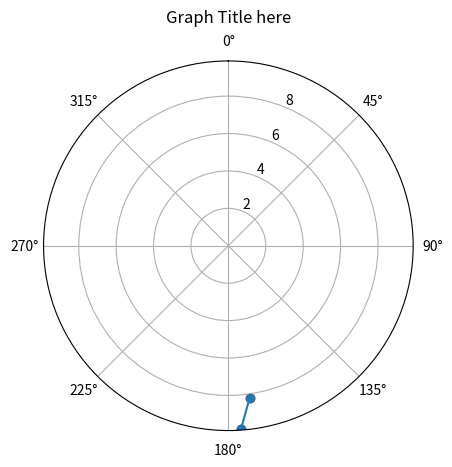

Write the Python code that produced this figure.
import math


import matplotlib.pyplot as plt 
import matplotlib.transforms as mtransforms 
#import numpy as np 
from matplotlib.transforms import offset_copy 

pi = 3.14159265358979323846
CPB = 0
CPD = 0

#import matplotlib.pyplot as plt
#import numpy as np

#Outdated versions of CPA ====================
def FindCPA2 (ID, Course, Bearing1, Range1, Time1, Bearing2, Range2, Time2):
    '''
    this function finds the Closest Point of Approach for 2 given detections.
    provide the boat's course (in degrees), the bearing, range, and time of 1st and 2nd detection.
    the function will print 4 things, CPA Bearing, CPA Range, CPA time, and CPA ETA each corresponding to:
    CPA Bearing: The angle at which we will be the closest to the target    [deg]
    CPA Range: The closest we'll ever get to the target                     [m]
    CPA Time: Time when the things above happen                             [s]
    CPA ETA: Time we have until CPA Time                                    [s]

    -------------------------------------------------------------------------------------------------------
    PS: I know its a lot of math, check the github repo for an attempt of making this into a graphic explanation.
    its 5AM, I cant explain trigonometry.
    '''
    #print("============================================================================================")
    AngleBetweenBearings = Bearing1 - Bearing2  #find angle between the points
    AngleBB = AngleBetweenBearings * (pi/180)   #convert to rads
    DistanceCovered = math.sqrt(Range1**2+ Range2**2 - 2*Range1*Range2*math.cos(AngleBB))  #cosine rule to find the relatve distance that the target traveled
    RMLtoBearing = math.asin((Range1*math.sin(AngleBB))/DistanceCovered)    #Sine rule to find relative motion line (RML) angle
    if RMLtoBearing > pi:                                                   #making sure its proper numbers
        RMLtoBearing = RMLtoBearing - pi
    #print("============================================================================================")
    CPADistance = Range2 * math.sin(RMLtoBearing)                           #Sine rule again, but this time to find the CPA distance
    DistanceToCover = math.sqrt(Range2**2-CPADistance**2)                   #Pythagorean Theorem to find distance between 2nd Detection and CPA
    PrimaryBearing = math.asin(DistanceToCover/Range2)                             #Sine rule to find angle from 2nd bearing
    CPABearing = math.radians(Bearing2) - PrimaryBearing                           #translating that to true bearing
    if CPABearing < 0:                                                      #formating (so it doesnt show -20 degrees, but instead 340)
        CPABearing = pi*2 + CPABearing 
    if CPABearing > 6.28:                                                   #formating again (20 degrees instead of 380)
        CPABearing = CPABearing -6.28
    TargetRMS = DistanceCovered / (Time2-Time1)                             #relative motion speed (RMS) is distance covered over time
    CPAEta = DistanceToCover/TargetRMS                                      #Time from 2nd detection till CPA
    CPATime = Time2+CPAEta                                                  #global time? TODO make it use native clock
    TargetRML = abs(math.degrees(Bearing2)) + abs(math.degrees(RMLtoBearing))       #RML angle
    if TargetRML < 0:
        while TargetRML < 360:
            TargetRML = TargetRML + 180
    if TargetRML > 360:
        while TargetRML > 360:
            TargetRML = TargetRML -180
    #print("============================================================================================")
    #passing params to object    
    #CPADistance
    #CPABearing
    #CPAEta
    #CPATime
    #TargetRMS
    #TargetRML 
    #returns
    print("Bearing1: "+ str(Bearing1) + "Range1: " + str(Range1) + "Bearing 2: "+ str(Bearing2) + "Range 2: " + str(Range2))
    print("CPA Bearing: "+ str(math.degrees(CPABearing)) + " || CPA Range: "+str(CPADistance)+ " || CPATime: "+str(CPATime)+ " || CPA ETA: "+ str(CPAEta)+ " || RML: "+str(TargetRML))
    print("Target RMS"+ str(TargetRMS))

def FindCPA3 (ID, Course, Bearing1D, Range1, Time1, Bearing2D, Range2, Time2):
    '''
    this function finds the Closest Point of Approach for 2 given detections.
    provide the boat's course (in degrees), the bearing, range, and time of 1st and 2nd detection.
    the function will print 4 things, CPA Bearing, CPA Range, CPA time, and CPA ETA each corresponding to:
    CPA Bearing: The angle at which we will be the closest to the target    [deg]
    CPA Range: The closest we'll ever get to the target                     [m]
    CPA Time: Time when the things above happen                             [s]
    CPA ETA: Time we have until CPA Time                                    [s]

    -------------------------------------------------------------------------------------------------------
    PS: I know its a lot of math, check the github repo for an attempt of making this into a graphic explanation.
    its 5AM, I cant explain trigonometry.
    '''
    pi = 3.14159265358979323846

    #Absolute difference between the two Bearings
    DifferenceBetweenBearingsD = abs(Bearing1D-Bearing2D)

    #if the angle is larger than 180 degrees, then its the wrong side of the angle, so we get the complementary
    if DifferenceBetweenBearingsD > 180:
        DifferenceBetweenBearingsD = 360 - DifferenceBetweenBearingsD
    
    #Turning the angle to Radians
    DifferenceBetweenBearingsR = math.radians(abs(DifferenceBetweenBearingsD))      

    #Distance it has covered from Det 1 to Det 2 (using cosine rule)
    DistanceCovered = math.sqrt(Range1**2 + Range2**2 - 2*Range2*Range1*math.cos(DifferenceBetweenBearingsR))      

    #Target's Relative Motion Speed
    TargetRMS = DistanceCovered / (Time2-Time1)         

    #triangle semiperimeter
    sigma = (Range1 + Range2 + DistanceCovered)/2

    #Distance of CPA, through Heron's forumla and the triangle semiperimeter
    CPADistance = 2/DistanceCovered * math.sqrt(sigma*(sigma-Range1)*(sigma-Range2)*(sigma-DistanceCovered))

    #find the remaining 2 angles within triangle through cosine rules
    Range1Angle = math.acos((Range2**2 + DistanceCovered**2 - Range1**2) / (2 * Range2 * DistanceCovered))
    Range2Angle = math.acos((Range1**2 + DistanceCovered**2 - Range2**2) / (2 * Range1 * DistanceCovered))
    
    #convert from rad to deg
    R1Angle = math.degrees(Range1Angle)
    R2Angle = math.degrees(Range2Angle)
    
    #sanity printouts
    TotalAngles = R1Angle + R2Angle + DifferenceBetweenBearingsD
    print("Angle Between Points: "+ str(DifferenceBetweenBearingsD))
    print("Angle Opposite of R1: "+ str(R1Angle))
    print("Angle Opposite of R2: "+ str(R2Angle))
    print(TotalAngles)

    print("===================")
    print("CPA Distance: " + str(CPADistance) + " || Range1 : "+ str(Range1) + " || Range2 : "+str(Range2))

    if CPADistance < Range1 and CPADistance < Range2:
        #Then the Altitude [CPA Distance] of the triangle is inside the base [Distance Covered]
        bearing = 90 - R1Angle
        if Bearing1D > 180:
            CPABearing = 360-Bearing1D-bearing
        else: 
            CPABearing = Bearing1D-bearing
        print("CPA Bearing: "+ str(CPABearing))
    elif CPADistance < Range1 and CPADistance > Range2:
        #then the Altitude [CPA Distance] is outside, on the Range 1 Side
        print()
    elif CPADistance > Range1 and CPADistance < Range2:
        #then the Altitude [CPA Distance] is outside, on the Range 2 Side
        print()

def FindCPA4 (ID, Course, Bearing1_deg, Range1, Time1, Bearing2_deg, Range2, Time2):

    Bearing1_rad = math.radians(Bearing1_deg)
    Bearing2_rad = math.radians(Bearing2_deg)

    time_interval = Time2 - Time1
    bearing_difference_deg = abs(Bearing1_deg - Bearing2_deg)
    bearing_difference_rad = math.radians(bearing_difference_deg)
    distance_passed = math.sqrt(Range1**2 + Range2**2 - 2*Range1*Range2*math.cos(bearing_difference_rad))
    relative_motion_speed = distance_passed / time_interval
    
    #triangle semiperimeter
    sigma = (Range1 + Range2 + distance_passed)/2
    
    CPADistance = 2/distance_passed * math.sqrt(sigma*(sigma-Range1)*(sigma-Range2)*(sigma-distance_passed))

    angle_det_1_rad = math.acos((Range2**2 + distance_passed**2 - Range1**2) / (2 * Range2 * distance_passed))
    angle_det_2_rad = math.acos((Range1**2 + distance_passed**2 - Range2**2) / (2 * Range1 * distance_passed))

    angle_det_1_deg = math.degrees(angle_det_1_rad)
    angle_det_2_deg = math.degrees(angle_det_2_rad)
    
    x1, y1 = bearing_to_cartesian(Bearing1_deg, Range1)
    x2, y2 = bearing_to_cartesian(Bearing2_deg, Range2)

    dx = x2 - x1
    dy = y2 - y1
    #if dx < 0 then we're moving to the left, if >0 then we're moving to the right
    #if dy < 0 then we're moving downwards, if >0 then we're moving upwards

    vx = dx/time_interval
    vy = dy/time_interval

    direction = math.degrees(math.atan(dx/dy))
    if dx < 0 or (direction < 0 and dx > 0):
        direction = direction + 180
    #TODO fix this so it outputs correct course

    target_RM_speed = math.sqrt(vx**2 + vy**2)


    if bearing_difference_deg < 90 and angle_det_1_deg < 90 and angle_det_2_deg < 90:
        #acute -> CPA is within the triangle (ie: we already passed it)
        print("acute")
    elif bearing_difference_deg > 90:
        #obtuse, but CPA is within the triangle
        print("obtuse but within")
    elif dx < 0:
        #obtuse, and we're moving to the left
        print("Obtuse, CPA is to the left")
    elif dx > 0:
        #obtuse, and we're moving to the right
        print("obtuse, CPA is to the right")
        
    else:
        print("cant find CPA bearing")

    print("bearing 1 deg: "+ str(Bearing1_deg))
    print("bearing 2 deg: "+ str(Bearing2_deg))
    print("bearing 1 rad: "+ str(math.cos(Bearing1_rad)))
    print("bearing 2 rad: "+ str(math.cos(Bearing2_rad)))
    

    print("right most detection: "+ str(max(math.cos(Bearing1_rad), math.cos(Bearing2_rad))))


    #printouts
    print("Time interval: " + str(time_interval))
    print("Bearing Difference: " + str(bearing_difference_deg))
    print("Distance Passed: " + str(distance_passed))
    print("Relative Motion Speed: " + str(relative_motion_speed))
    print("Target RM Speed: " + str(target_RM_speed))
    print("Direction: " + str(direction))
    print("dx, dy: " + str(dx) + str(dy))

def FindCPA5 (Bearing1_deg, Range1, Time1, Bearing2_deg, Range2, Time2):
    if Range2 < Range1: 
        #find interim angle
        InterAngle = FindInterim(Bearing1_deg, Bearing2_deg)

        #form triangle to get the remaining data on triangle
        Triangle = FindWrongAngle(InterAngle, Range1, Range2)
        #print(Range1, Range2)
        #print(Triangle[0])
        
        #if triangle is proper
        if Triangle[0] != -1:
            #Assign the angles to variables   
            Bearing1_angle = Triangle[1]
            Bearing2_angle = Triangle[2]

            #supplementary angles
            Bearing1_suppl = 180 - Bearing1_angle
            Bearing2_suppl = 180 - Bearing2_angle
        else:
            return -1


        #make the bearings into cartesians
        x1, y1 = bearing_to_cartesian(Bearing1_deg, Range1)
        x2, y2 = bearing_to_cartesian(Bearing2_deg, Range2)
        #print(x1, y1)
        #print(x2, y2)

        #produce movement vector
        dx = x2 - x1
        dy = y2 - y1
        print(dx, dy)

        #distance covered 
        distance_covered = math.sqrt(dx*dx +dy*dy)


        #find direction of movement
        direction = '0'
        if dx > 0 and dy > 0:
            direction = 'NE'
            print("NE")
        if dx > 0 and dy < 0:
            direction = 'SE'
            print("SE")
        if dx < 0 and dy < 0:
            direction = 'SW'
            print("SW")
        if dx < 0 and dy > 0:
            direction = 'NW'
            print("NW")

        if direction == "NE" or direction == "SE":
            print("going left")
            #use the rightmost angle in this case 
            
            #finding which bearing is rightmost
            if Range1 > Range2:
                #bearing 1 is right most

                #Pythagorean theorem to find CPA distance
                #CPA_distance = Range1*math.sin(math.radians(Bearing1_angle))
                CPA_distance = Range1*math.sin(math.radians(Bearing1_suppl))
                
                #sine rule to find the remaining distance to cover
                #distance_to_cover = math.sqrt(Range1*Range1-CPA_distance*CPA_distance)-distance_covered
                distance_to_cover = math.sqrt(Range1*Range1-CPA_distance*CPA_distance)
                
                #sine rule to find the total angle between bearing 1 and CPA bearing
                #InitBearing = math.asin(((distance_to_cover+distance_covered)*math.sin(math.radians(Bearing1_angle)))/CPA_distance)
                InitBearing = 90 - Bearing2_suppl

                #finding the proper CPA bearing (degrees)
                #CPA_Bearing = Bearing1_deg - math.degrees(InitBearing)
                CPA_Bearing = Bearing1_deg + InitBearing
            else:
                #CPA_distance = Range2*math.sin(math.radians(Bearing2_angle))
                CPA_distance = Range2*math.sin(math.radians(Bearing2_suppl))
                #distance_to_cover = math.sqrt(Range2*Range2-CPA_distance*CPA_distance)-distance_covered
                distance_to_cover = math.sqrt(Range2**2- CPA_distance**2)
                #InitBearing = math.asin(((distance_to_cover+distance_covered)*math.sin(math.radians(Bearing2_angle)))/CPA_distance)
                InitBearing = 90 - Bearing1_suppl
                #CPA_Bearing = Bearing2_deg - math.degrees(InitBearing)
                CPA_Bearing = Bearing2_deg + InitBearing
        else:
            print("going right")
            #use the leftmost angle in this case 
            if Range1 < Range2:
                CPA_distance = Range1*math.sin(math.radians(Bearing1_suppl))
                distance_to_cover = math.sqrt(Range1*Range1-CPA_distance*CPA_distance)
                #InitBearing = math.asin(((distance_to_cover+distance_covered)*math.sin(math.radians(Bearing1_angle)))/CPA_distance)
                InitBearing = 90 - Bearing2_suppl
                #CPA_Bearing = Bearing1_deg - math.degrees(InitBearing)
                CPA_Bearing = Bearing1_deg + InitBearing
            else:
                CPA_distance = Range2*math.sin(math.radians(Bearing2_suppl))
                distance_to_cover = math.sqrt(Range2**2- CPA_distance**2)
                #InitBearing = math.asin(((distance_to_cover+distance_covered)*math.sin(math.radians(Bearing2_angle)))/CPA_distance)
                InitBearing = 90 - Bearing1_suppl
                CPA_Bearing = Bearing2_deg + InitBearing 
              
        
        #correcting for negative 
        if CPA_Bearing < 0:
            print("correcting CPA Bearing -")
            while CPA_Bearing < 360:
                CPA_Bearing = 360 + CPA_Bearing
        
        #correcting for over positive
        if CPA_Bearing > 360:
            print("correcting CPA Bearing+")
            while CPA_Bearing > 360:
                CPA_Bearing = CPA_Bearing - 360
        
        target_RMS = distance_covered/(Time2-Time1)
        CPA_Eta = distance_to_cover / target_RMS
        CPA_Time = CPA_Eta + Time2
        
        #====
        print("CPA_Bearing = "+ str(CPA_Bearing))
        print("CPA_Distance = "+ str(CPA_distance))
        if CPA_Eta < 0:
            print("CPA is in the past")
            print("CPA_Time = "+ str(CPA_Time))
        else:    
            print("CPA_ETA = "+ str(CPA_Eta))
            print("CPA_Time = "+ str(CPA_Time))
        print("Target RMS = "+ str(target_RMS))
        
    else:
        print("CPA is in the past")


#=============================================
    
def FindWrongAngle(AngleA, SideB, SideC):
    '''
    takes an angle and 2 sides.
    returns:
        [-1] = error
        [0] = no wrong angles
        [1] = angle B is wrong
        [2] = angle C is wrong
    along with both angles
    '''
    Adeg = AngleA   #name consistency

    #cosine rule to find side opposite of angle A
    SideA = CosineRule(SideB, SideC, Adeg)

    #sine rule to find angles B and C (in rad)
    Brad = math.asin((SideB*math.sin(math.radians(Adeg)))/SideA)
    Crad = math.asin((SideC*math.sin(math.radians(Adeg)))/SideA)

    #convert to degrees
    Bdeg = math.degrees(Brad)
    Cdeg = math.degrees(Crad)

    #angle sum
    ABCtot = Adeg + Bdeg + Cdeg

    '''
    if B or C are obtuse (more than 90 deg), Bdeg/Cdeg will be wrong
    they're going to be the supplementary of the angle we're looking for
    (supplementary is the angle with which a perfect line is drawn)
    so to find the correct angle, we remove the angle from 180
    '''
    if round(ABCtot) != 180:
        
        #making the alternative angles
        Bdeg_alt = 180 - Bdeg
        Cdeg_alt = 180 - Cdeg

        #making the two alternative totals
        ABCB = Adeg + Bdeg_alt + Cdeg
        ABCC = Adeg + Bdeg + Cdeg_alt
        #(not possible for two angles to be obtuse in the same triangle)
        if round(ABCB) == 180:      #if B is wrong
            Bdeg = Bdeg_alt         #change B to the alternative
            print("====\nchanged B\n====")
            return 1, Bdeg, Cdeg
        elif round(ABCC) == 180:    #if C is wrong
            Cdeg = Cdeg_alt         #change C to the alternative
            print("====\nchanged C\n====")
            return 2, Bdeg, Cdeg
        else:
            print("failed to make a triangle")      #safety
            print("Angle A : " + str(Adeg)+ " || Angle B : " + str(Bdeg)+ " || Angle C : " + str(Cdeg)) #for checking
            return -1, -2, -2
    return 0, Bdeg, Cdeg

def FindInterim (angle1, angle2):
    '''
    takes 2 angles (deg) and returns the angle (deg) that's between them
    '''
    #simple case
    interim = abs(angle1-angle2)

    #in case angle1 is in 1st quadrant, angle2 is in 4th
    if interim < -360:
        interim = 360 + interim     #add 360 to get the correct angle
    
    #reflex angle case
    if interim > 180:
        interim = 360 - interim     #find the complementary

    return interim

def CosineRule(SideB, SideC, Adeg):
    #returns the length of the side opposite of angle A, if we know sides B and C
    SideA = math.sqrt(SideB*SideB + SideC*SideC - 2*SideB*SideC*math.cos(math.radians(Adeg)))
    #print(SideA)
    return SideA

def bearing_to_cartesian(bearing_deg, range):
    """
    Convert a bearing and range to Cartesian coordinates.

    Parameters:
    bearing_deg (float): Bearing in degrees from the north, moving clockwise.
    range (float): Range in nautical miles.

    Returns:
    tuple: A tuple (x, y) of Cartesian coordinates.
    """
    bearing_rad = math.radians(bearing_deg)
    y = range * math.cos(bearing_rad)
    x = range * math.sin(bearing_rad)
    return x, y

#=============================================

def FindCPA (Bearing1_deg, Range1, Time1, Bearing2_deg, Range2, Time2):
    if Range2 < Range1: 
        #find interim angle (abs)
        InterAngle = FindInterim(Bearing1_deg, Bearing2_deg)
        
        #find interim angle (not abs)
        interim = Bearing2_deg - Bearing1_deg
        if interim < -180:
            while interim < -180:
                interim = interim + 180
        if interim > 180:
            while interim > 180:
                interim = interim - 180
        #TODO check that itnerim gives proper angles, not over 180 or below -180

        #form triangle to get the remaining data on triangle
        Triangle = FindWrongAngle(InterAngle, Range1, Range2)
        #print(Range1, Range2)
        #print(Triangle[0])
        
        #if triangle is proper
        if Triangle[0] != -1:
            #Assign the angles to variables   
            Bearing1_angle = Triangle[2]
            Bearing2_angle = Triangle[1]

            #supplementary angles
            Bearing1_suppl = 180 - Bearing1_angle
            Bearing2_suppl = 180 - Bearing2_angle
        else:
            return -1


        #make the bearings into cartesians
        x1, y1 = bearing_to_cartesian(Bearing1_deg, Range1)
        x2, y2 = bearing_to_cartesian(Bearing2_deg, Range2)
        #print(x1, y1)
        #print(x2, y2)

        #produce movement vector
        dx = x2 - x1
        dy = y2 - y1
        print(dx, dy)

        #distance covered 
        distance_covered = math.sqrt(dx*dx + dy*dy)

        #sine rule to find CPA distance
        CPA_distance = Range2*math.sin(math.radians(Bearing2_suppl))
        
        #pythagorean theorem to find the distance still in need of covering
        distance_to_cover = math.sqrt(Range2**2- CPA_distance**2)
        
        #finding the angle between Bearing 2 and CPA
        InitBearing = 90 - Bearing2_suppl
        
        #direction of CPA
        if interim < 0:
            #counter-clockwise direction

            #finding CPA bearing from bow
            CPA_Bearing = Bearing2_deg - InitBearing
        else:
            #clockwise direction
            CPA_Bearing = Bearing2_deg + InitBearing

        #correcting for negative 
        if CPA_Bearing < 0:
            print("correcting CPA Bearing -")
            while CPA_Bearing < 360:
                CPA_Bearing = 360 + CPA_Bearing
        
        #correcting for over positive
        if CPA_Bearing > 360:
            print("correcting CPA Bearing+")
            while CPA_Bearing > 360:
                CPA_Bearing = CPA_Bearing - 360
        
        #finding the speed
        target_RMS = distance_covered/(Time2-Time1)
        
        #finding the time till CPA happens
        CPA_Eta = distance_to_cover / target_RMS

        #global time value of CPA
        CPA_Time = CPA_Eta + Time2
        
        #=========================
        #printouts
        print("CPA_Bearing = "+ str(CPA_Bearing))
        print("CPA_Distance = "+ str(CPA_distance))
        if CPA_Eta < 0:
            print("CPA is in the past")
            print("CPA_Time = "+ str(CPA_Time))
        else:    
            print("CPA_ETA = "+ str(CPA_Eta))
            print("CPA_Time = "+ str(CPA_Time))
        print("Target RMS = "+ str(target_RMS))
    else:
        print("CPA is in the past")


#print("=======================================================================")


#variable declaration
b1 = 176
r1 = 9.8
t1 = 1206
b2 = 172
r2 = 8.2
t2 = 1212

#arr = FormTriangleAngle(20, 20, 15)
#print(arr)
FindCPA(b1, r1, t1, b2, r2, t2)

#==============================================================
#plotting

# Angle In Radians
theta = [i/180*pi for i in  [b1,b2]]
# Radius
radius = [r1,r2]


fig = plt.figure()
ax = fig.add_subplot(111, projection='polar')
ax.scatter(theta,radius, c ='r')
plt.polar(theta,radius,marker='o')
#plt.axline([bearing1, range1], [bearing2, range2], color='r')
ax.set_theta_zero_location("N")
ax.set_theta_direction(-1)
ax.set_title("Graph Title here", va='bottom')
plt.show()
